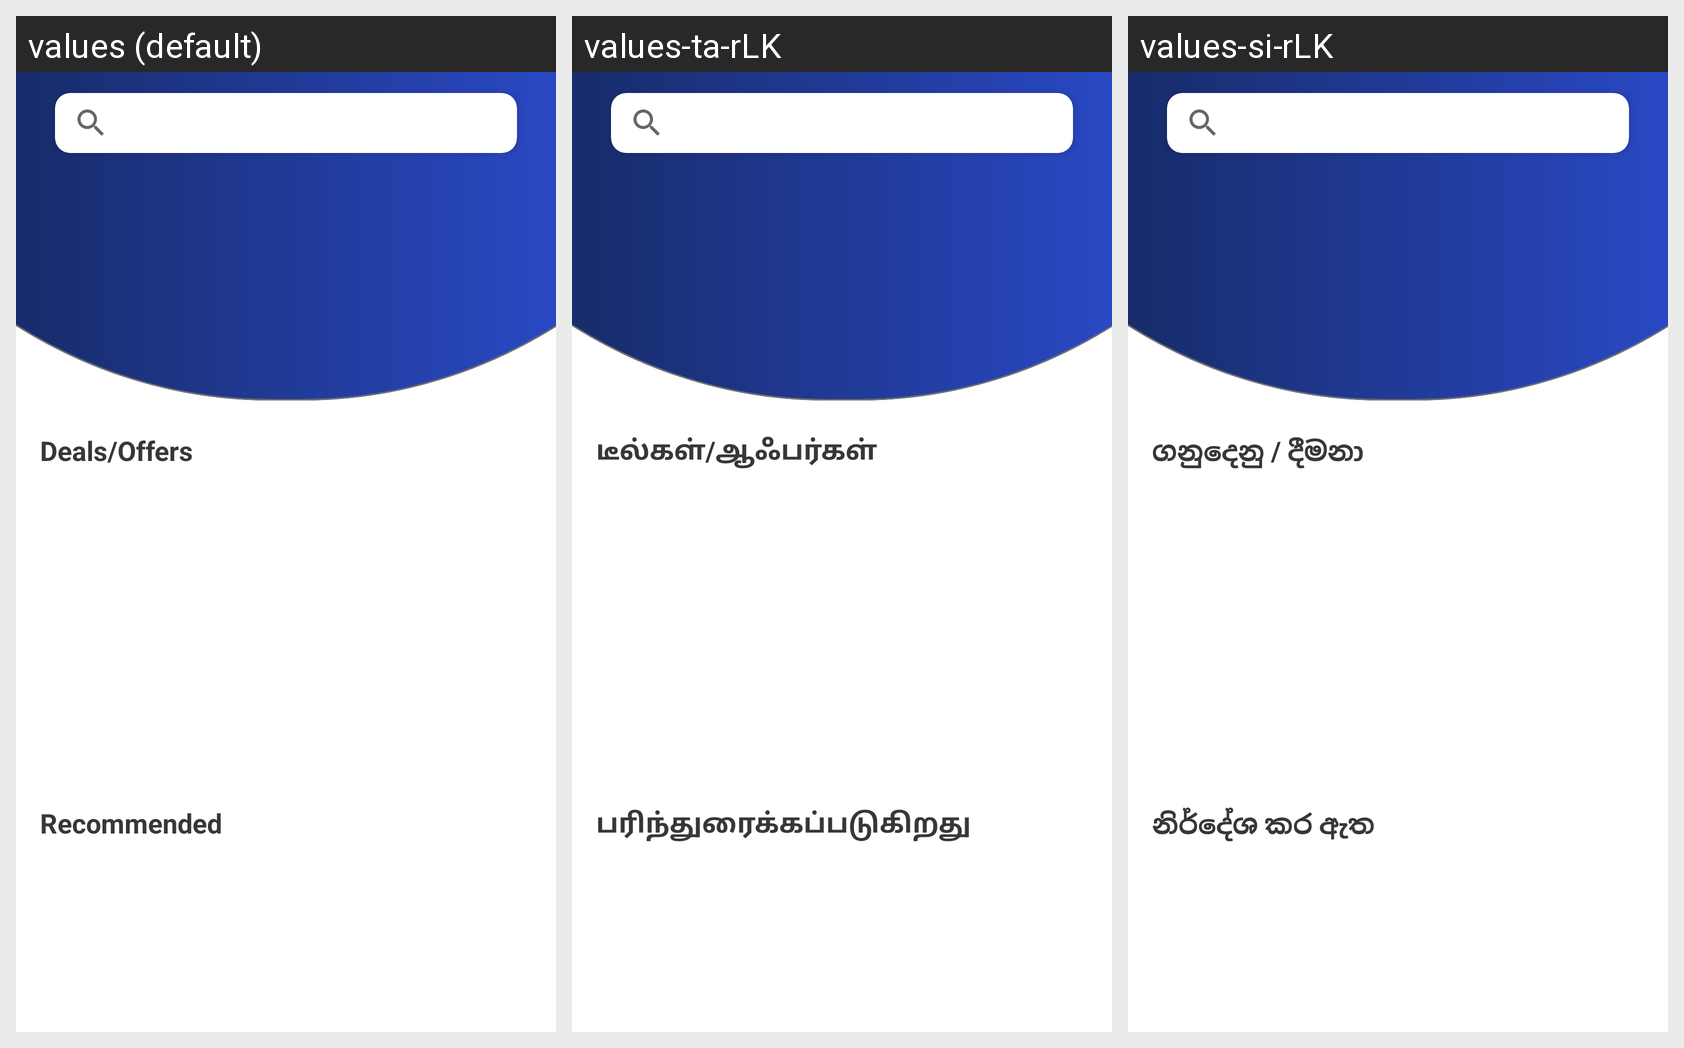

The Android screen above is rendered under several locales of the same app. Produce the string resources it draws, with the default and per-locale values.
Android screen res/layout/fragment_home.xml rendered under 3 locales, left to right: values (default), values-ta-rLK, values-si-rLK. Device: Nexus 5 (rendered at 1080×1920; each locale shown at half size, 540×960, under a caption strip naming it); theme Theme.Choizy.
Strings drawn on this screen, with the default value and each locale's value (text and hints the layout hard-codes, and strings that could not be matched under every locale, appear in the picture but are not listed):

deals_offers
  values: Deals/Offers
  values-ta-rLK: டீல்கள்/ஆஃபர்கள்
  values-si-rLK: ගනුදෙනු / දීමනා

recommended
  values: Recommended
  values-ta-rLK: பரிந்துரைக்கப்படுகிறது
  values-si-rLK: නිර්දේශ කර ඇත
